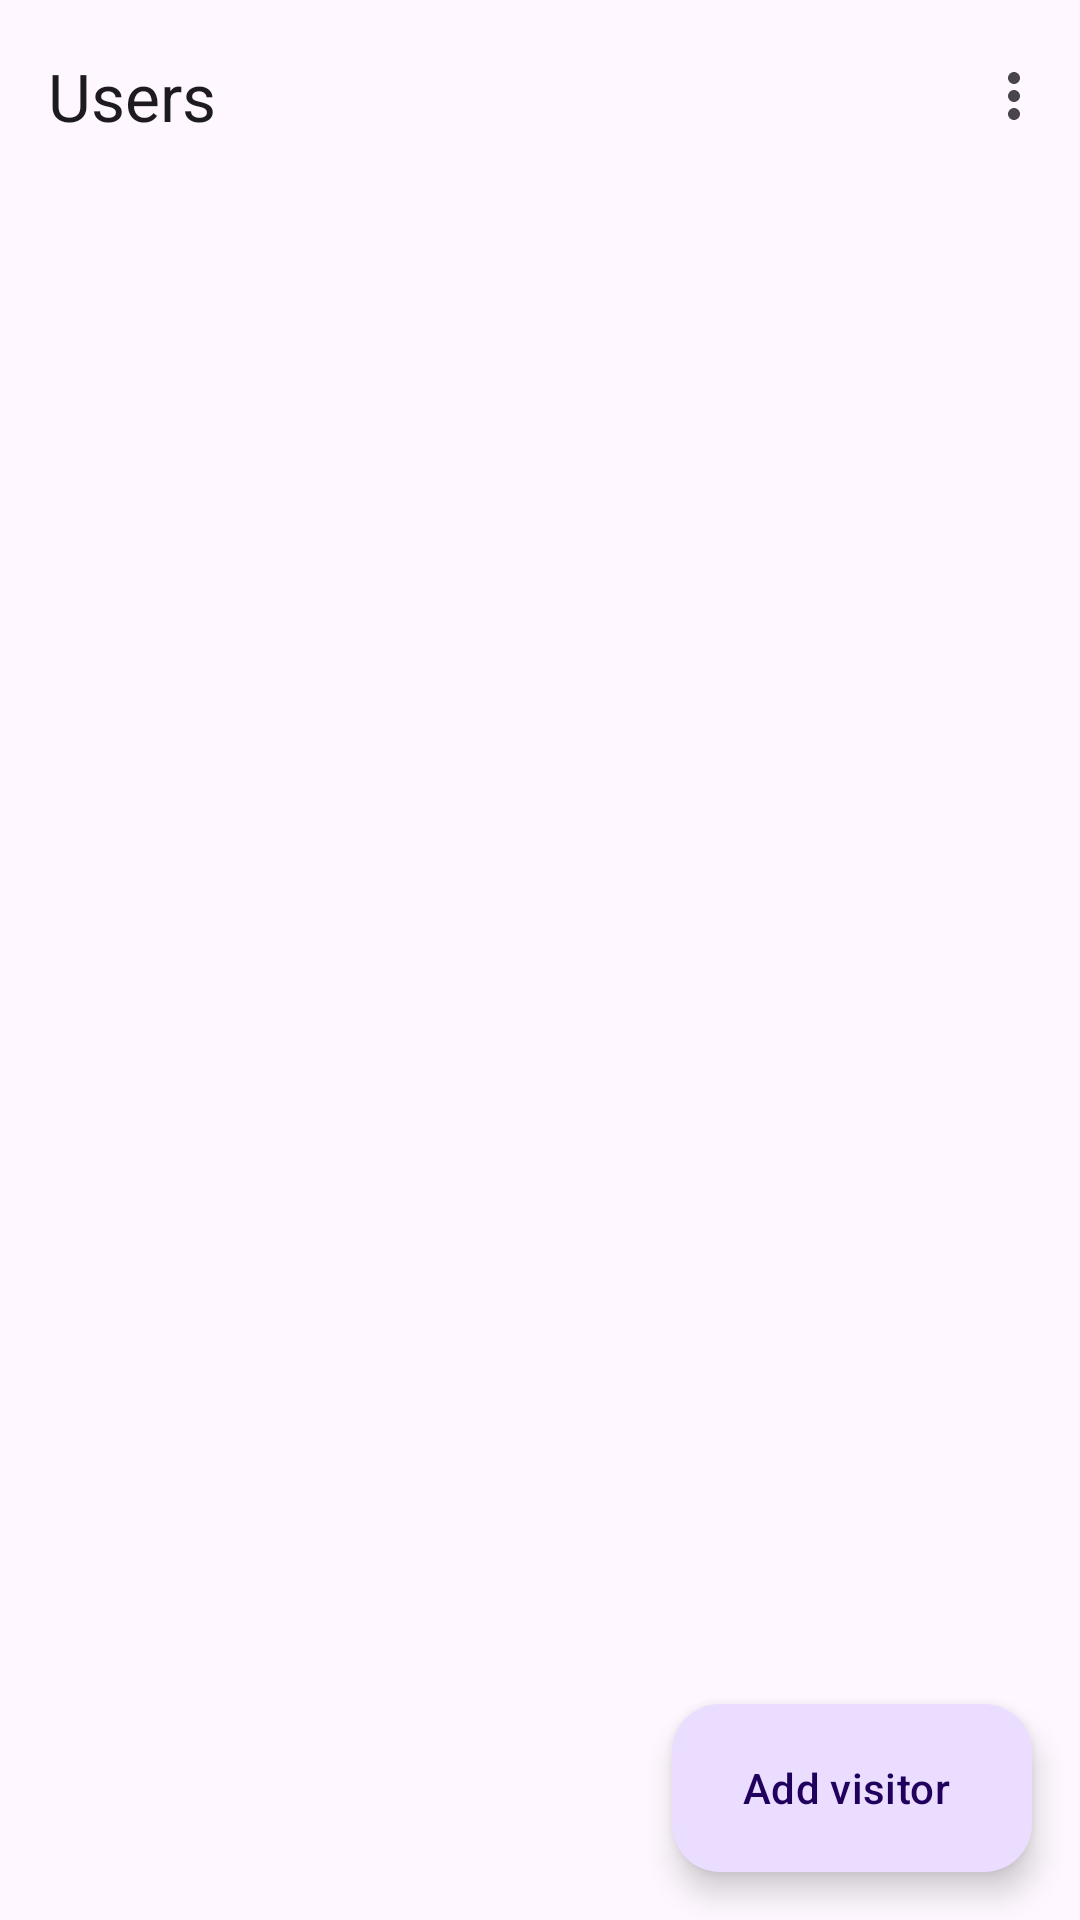

Produce the Android XML layout that renders to this screen, including the resource entries it uses.
<!-- AndroidManifest.xml: application theme Theme.UserPayTracker -->
<!-- res/layout/fragment_home.xml -->
<?xml version="1.0" encoding="utf-8"?>
<androidx.coordinatorlayout.widget.CoordinatorLayout xmlns:android="http://schemas.android.com/apk/res/android"
    xmlns:app="http://schemas.android.com/apk/res-auto"
    xmlns:tools="http://schemas.android.com/tools"
    android:layout_width="match_parent"
    android:layout_height="match_parent">

    <com.google.android.material.appbar.AppBarLayout
        android:layout_width="match_parent"
        android:layout_height="wrap_content"
        android:fitsSystemWindows="true">

        <com.google.android.material.appbar.MaterialToolbar
            android:id="@+id/topAppBar"
            android:layout_width="match_parent"
            android:layout_height="wrap_content"
            android:minHeight="?attr/actionBarSize"
            app:menu="@menu/home_app_bar"
            app:title="@string/title_home_screen" />
    </com.google.android.material.appbar.AppBarLayout>

    <androidx.recyclerview.widget.RecyclerView
        android:id="@+id/recycler_view"
        android:layout_width="match_parent"
        android:layout_height="match_parent"
        android:clipToPadding="false"
        android:visibility="gone"
        app:layoutManager="androidx.recyclerview.widget.LinearLayoutManager"
        app:layout_behavior="@string/appbar_scrolling_view_behavior"
        tools:listitem="@layout/list_item_users" />

    <FrameLayout
        android:id="@+id/fragment_container"
        android:layout_width="match_parent"
        android:layout_height="match_parent"
        app:layout_behavior="@string/appbar_scrolling_view_behavior">

        <LinearLayout
            android:id="@+id/error_view"
            android:layout_width="match_parent"
            android:layout_height="match_parent"
            android:gravity="center"
            android:orientation="vertical"
            android:paddingHorizontal="12dp"
            android:paddingVertical="16dp"
            android:visibility="gone">

            <TextView
                android:id="@+id/error_text"
                android:layout_width="wrap_content"
                android:layout_height="wrap_content"
                android:text="@string/error_unknown"
                android:textAlignment="center" />

            <Button
                android:id="@+id/retry_button"
                android:layout_width="wrap_content"
                android:layout_height="wrap_content"
                android:layout_marginTop="24dp"
                android:text="@string/retry"
                android:visibility="visible" />
        </LinearLayout>

        <com.google.android.material.progressindicator.CircularProgressIndicator
            android:id="@+id/progress_circular"
            android:layout_width="wrap_content"
            android:layout_height="wrap_content"
            android:layout_gravity="center"
            android:indeterminate="true"
            android:visibility="gone" />

        <com.google.android.material.floatingactionbutton.ExtendedFloatingActionButton
            android:id="@+id/extended_fab"
            android:layout_width="wrap_content"
            android:layout_height="wrap_content"
            android:layout_gravity="bottom|end"
            android:layout_margin="16dp"
            android:contentDescription="@string/add_visitor"
            android:text="@string/add_visitor"
            app:icon="@drawable/baseline_add_24" />
    </FrameLayout>
</androidx.coordinatorlayout.widget.CoordinatorLayout>
<!-- res/layout/list_item_users.xml (included above) -->
<?xml version="1.0" encoding="utf-8"?>
<androidx.constraintlayout.widget.ConstraintLayout xmlns:android="http://schemas.android.com/apk/res/android"
    xmlns:app="http://schemas.android.com/apk/res-auto"
    android:layout_width="match_parent"
    android:layout_height="wrap_content"
    android:background="?attr/selectableItemBackground"
    android:minHeight="64dp"
    android:paddingHorizontal="16dp"
    android:paddingVertical="8dp">

    <com.google.android.material.imageview.ShapeableImageView
        android:id="@+id/leading_image"
        android:layout_width="56dp"
        android:layout_height="56dp"
        android:background="@drawable/bg_placeholder"
        android:contentDescription=""
        android:padding="1dp"
        app:layout_constraintBottom_toBottomOf="parent"
        app:layout_constraintStart_toStartOf="parent"
        app:layout_constraintTop_toTopOf="parent"
        app:shapeAppearanceOverlay="?attr/shapeAppearanceCornerMedium"
        app:strokeColor="@color/green" />

    <TextView
        android:id="@+id/headline_text"
        android:layout_width="0dp"
        android:layout_height="wrap_content"
        android:layout_marginHorizontal="16dp"
        android:ellipsize="marquee"
        android:maxLines="2"
        android:text=""
        android:textAppearance="?attr/textAppearanceBodyLarge"
        android:textColor="?attr/colorOnSurface"
        app:layout_constraintBottom_toTopOf="@id/supporting_text"
        app:layout_constraintEnd_toEndOf="parent"
        app:layout_constraintStart_toEndOf="@+id/leading_image"
        app:layout_constraintTop_toTopOf="parent" />

    <TextView
        android:id="@+id/supporting_text"
        android:layout_width="0dp"
        android:layout_height="wrap_content"
        android:ellipsize="marquee"
        android:maxLines="1"
        android:text=""
        android:textAppearance="?attr/textAppearanceBodyMedium"
        android:textColor="?attr/colorOnSurfaceVariant"
        android:visibility="gone"
        app:layout_constraintBottom_toBottomOf="parent"
        app:layout_constraintEnd_toEndOf="@+id/headline_text"
        app:layout_constraintStart_toStartOf="@+id/headline_text"
        app:layout_constraintTop_toBottomOf="@+id/headline_text" />
</androidx.constraintlayout.widget.ConstraintLayout>
<!-- resources referenced by this layout -->
<resources>
  <color name="green">#FF008000</color>
  <!-- drawable bg_placeholder (drawable) -->
  <?xml version="1.0" encoding="utf-8"?>
  <shape xmlns:android="http://schemas.android.com/apk/res/android"
      android:shape="rectangle">
      <solid android:color="?attr/colorSurfaceContainerHigh" />
  </shape>
  <string name="add_visitor">Add visitor</string>
  <string name="error_unknown">Something wrong happened. Please try again.</string>
  <string name="retry">Retry</string>
  <string name="title_home_screen">Users</string>
  <style name="Theme.UserPayTracker" parent="Base.Theme.UserPayTracker" />
  <color name="md_theme_primary">#65558F</color>
  <color name="md_theme_onPrimary">#FFFFFF</color>
  <color name="md_theme_primaryContainer">#EADDFF</color>
  <color name="md_theme_onPrimaryContainer">#21005D</color>
  <color name="md_theme_secondary">#625B71</color>
  <color name="md_theme_onSecondary">#FFFFFF</color>
  <color name="md_theme_secondaryContainer">#E8DEF8</color>
  <color name="md_theme_onSecondaryContainer">#1D192B</color>
  <color name="md_theme_tertiary">#7D5260</color>
  <color name="md_theme_onTertiary">#FFFFFF</color>
  <color name="md_theme_tertiaryContainer">#FFD8E4</color>
  <color name="md_theme_onTertiaryContainer">#31111D</color>
  <color name="md_theme_error">#B3261E</color>
  <color name="md_theme_onError">#FFFFFF</color>
  <color name="md_theme_errorContainer">#F9DEDC</color>
  <color name="md_theme_onErrorContainer">#410E0B</color>
  <color name="md_theme_background">#FEF7FF</color>
  <color name="md_theme_onBackground">#1D1B20</color>
  <color name="md_theme_surface">#FEF7FF</color>
  <color name="md_theme_onSurface">#1D1B20</color>
  <color name="md_theme_surfaceVariant">#E7E0EC</color>
  <color name="md_theme_onSurfaceVariant">#49454F</color>
  <color name="md_theme_outline">#79747E</color>
  <color name="md_theme_outlineVariant">#CAC4D0</color>
  <color name="md_theme_inverseSurface">#322F35</color>
  <color name="md_theme_inverseOnSurface">#F5EFF7</color>
  <color name="md_theme_inversePrimary">#D0BCFF</color>
  <color name="md_theme_primaryFixed">#EADDFF</color>
  <color name="md_theme_onPrimaryFixed">#21005D</color>
  <color name="md_theme_primaryFixedDim">#D0BCFF</color>
  <color name="md_theme_onPrimaryFixedVariant">#4F378B</color>
  <color name="md_theme_secondaryFixed">#E8DEF8</color>
  <color name="md_theme_onSecondaryFixed">#1D192B</color>
  <color name="md_theme_secondaryFixedDim">#CCC2DC</color>
  <color name="md_theme_onSecondaryFixedVariant">#4A4458</color>
  <color name="md_theme_tertiaryFixed">#FFD8E4</color>
  <color name="md_theme_onTertiaryFixed">#31111D</color>
  <color name="md_theme_tertiaryFixedDim">#EFB8C8</color>
  <color name="md_theme_onTertiaryFixedVariant">#633B48</color>
  <color name="md_theme_surfaceDim">#DED8E1</color>
  <color name="md_theme_surfaceBright">#FEF7FF</color>
  <color name="md_theme_surfaceContainerLowest">#FFFFFF</color>
  <color name="md_theme_surfaceContainerLow">#F7F2FA</color>
  <color name="md_theme_surfaceContainer">#F3EDF7</color>
  <color name="md_theme_surfaceContainerHigh">#ECE6F0</color>
  <color name="md_theme_surfaceContainerHighest">#E6E0E9</color>
</resources>
